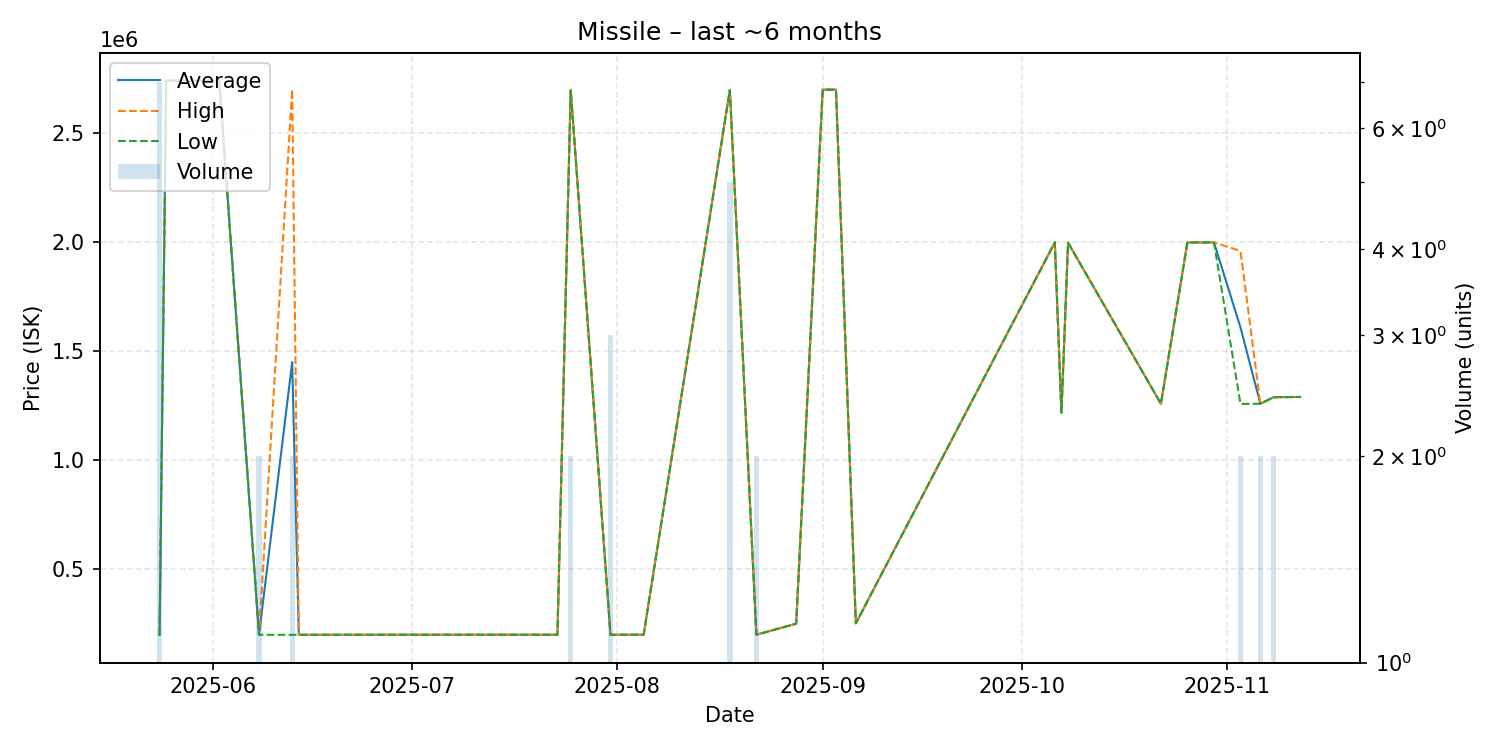

Source data for this figure (header and first rows):
date, average, highest, lowest, order_count, volume
2025-05-24, 200000, 200000, 200000, 1, 7
2025-05-25, 2739000, 2739000, 2739000, 1, 1
2025-06-02, 2739000, 2739000, 2739000, 1, 1
2025-06-08, 200200, 200200, 200200, 1, 2
2025-06-13, 1450100, 2700000, 200200, 2, 2
2025-06-14, 200200, 200200, 200200, 1, 1
2025-06-15, 200300, 200300, 200300, 1, 1
2025-06-27, 200600, 200600, 200600, 1, 1
2025-07-06, 200600, 200600, 200600, 1, 1
2025-07-22, 200700, 200700, 200700, 1, 1
2025-07-23, 200600, 200600, 200600, 1, 1
2025-07-25, 2697000, 2697000, 2697000, 2, 2
2025-07-31, 200600, 200600, 200600, 1, 3
2025-08-05, 200800, 200800, 200800, 1, 1
2025-08-18, 2697000, 2697000, 2697000, 1, 5
2025-08-22, 200800, 200800, 200800, 1, 2
2025-08-28, 251100, 251100, 251100, 1, 1
2025-09-01, 2698000, 2698000, 2698000, 1, 1
2025-09-03, 2698000, 2698000, 2698000, 1, 1
2025-09-06, 253000, 253000, 253000, 1, 1
2025-10-06, 1998000, 1998000, 1998000, 1, 1
2025-10-07, 1218000, 1218000, 1218000, 1, 1
2025-10-08, 1997000, 1997000, 1997000, 1, 1
2025-10-22, 1259000, 1259000, 1259000, 1, 1
2025-10-26, 1998000, 1998000, 1998000, 1, 1
2025-10-30, 1998000, 1998000, 1998000, 1, 1
2025-11-03, 1608500, 1959000, 1258000, 2, 2
2025-11-06, 1259000, 1259000, 1259000, 1, 2
2025-11-08, 1289000, 1289000, 1289000, 1, 2
2025-11-12, 1290000, 1290000, 1290000, 1, 1
